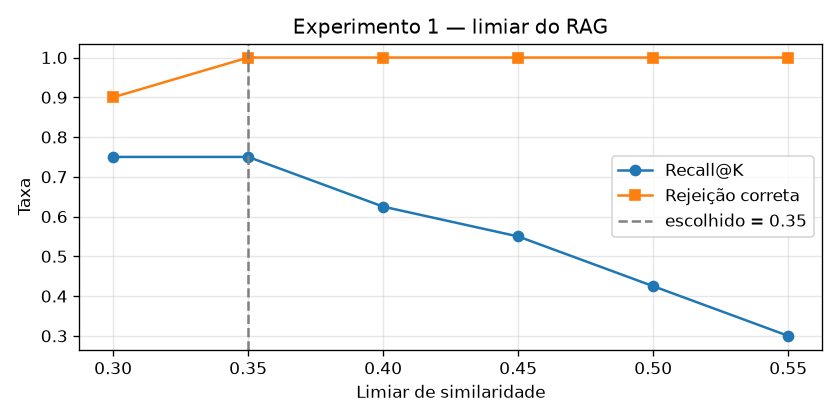

The table this chart was drawn from, first rows:
limiar, recall@k, rejeicao_correta, media
0.3, 0.75, 0.9, 0.825
0.35, 0.75, 1.0, 0.875
0.4, 0.625, 1.0, 0.8125
0.45, 0.55, 1.0, 0.775
0.5, 0.425, 1.0, 0.7125
0.55, 0.3, 1.0, 0.65
